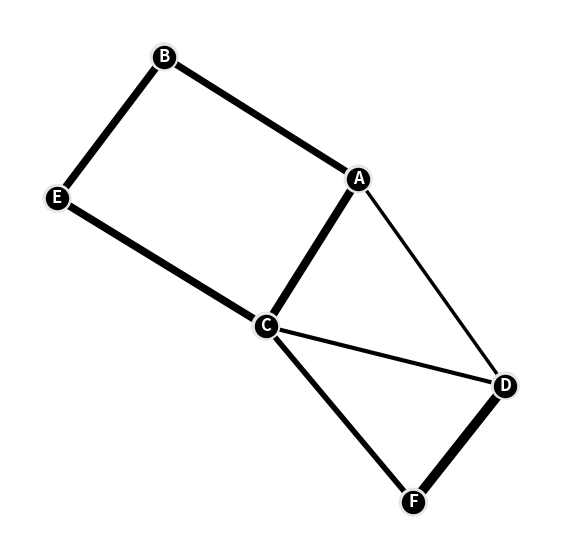

Recreate this plot in Python. (Note: this script raises an exception after producing the figure.)
from matplotlib.animation import FuncAnimation
from matplotlib import animation
import matplotlib.pyplot as plt
import networkx as nx
import random as rd
import time 

class Graph:
    def __init__(self, adjacency_list):
        self.adjacency_list = adjacency_list

    def get_neighbors(self, v):
        return self.adjacency_list[v]

    def h(self, n):
        H = {
            'A': 1,
            'B': 1,
            'C': 1,
            'D': 1,
            'E': 1,
            'F': 1,
        }
        return H[n]

    def a_star_algorithm(self, start_node, stop_node):
        # open_list is a list of nodes which have been visited, but who's neighbors
        # haven't all been inspected, starts off with the start node
        # closed_list is a list of nodes which have been visited
        # and who's neighbors have been inspected
        open_list = set([start_node])
        closed_list = set([])
        # g contains current distances from start_node to all other nodes
        # the default value (if it's not found in the map) is +infinity
        g = {}
        g[start_node] = 0
        # parents contains an adjacency map of all nodes
        parents = {}
        parents[start_node] = start_node
        while len(open_list) > 0:
            n = None
            # find a node with the lowest value of f() - evaluation function
            for v in open_list:
                if n == None or g[v] + self.h(v) < g[n] + self.h(n):
                    n = v;
            if n == None:
                print('Path does not exist!')
                return None
            # if the current node is the stop_node
            # then we begin reconstructin the path from it to the start_node
            if n == stop_node:
                reconst_path = []
                while parents[n] != n:
                    reconst_path.append(n)
                    n = parents[n]
                reconst_path.append(start_node)
                reconst_path.reverse()
                # print('Path found: {}'.format(reconst_path))
                return reconst_path
            # for all neighbors of the current node do
            for (m, weight) in self.get_neighbors(n):
                # if the current node isn't in both open_list and closed_list
                # add it to open_list and note n as it's parent
                if m not in open_list and m not in closed_list:
                    open_list.add(m)
                    parents[m] = n
                    g[m] = g[n] + weight
                # otherwise, check if it's quicker to first visit n, then m
                # and if it is, update parent data and g data
                # and if the node was in the closed_list, move it to open_list
                else:
                    if g[m] > g[n] + weight:
                        g[m] = g[n] + weight
                        parents[m] = n
                        if m in closed_list:
                            closed_list.remove(m)
                            open_list.add(m)
            # remove n from the open_list, and add it to closed_list
            # because all of his neighbors were inspected
            open_list.remove(n)
            closed_list.add(n)

        print('Path does not exist!')
        return None

#ANIMATE FUNCTIONS

def state_to_color():
    return [1,0.5,0.5] #visiting

def update(t, n, nodes, order, visited,G,pos,weights):
    nc = [[0.9,0.9,0.9]]*n
    for i in range(n) : 
        for node in G: 
            if (order[t] == node ) :
                nc[list(G.nodes).index(node)] = state_to_color()
                visited[list(G.nodes).index(node)] = True
                if t  != len(order) - 1: 
                    G[node][order[t+1]]['weight']+=50
                    if t != 0:
                        draw(G,pos,weights)
            elif visited[i]:
                nc[i] = state_to_color()
                print(node+' - '+str(G[node]))
                print(t)
                print(len(order))
                print('\n')
    nodes.set_color(nc)
    return nodes

def createVisualGraph(graph) :
    G = nx.Graph()
    adjacency_list = graph.adjacency_list
    G.add_nodes_from(list(adjacency_list.keys()))
    for node,edges in adjacency_list.items():
        for edge in edges: 
            G.add_edge(node,edge[0],weight=edge[1])
    return G

def draw(G,pos,weights) :
    nx.draw(G,pos,with_labels=True, font_weight='bold',font_color="white",width=weights, node_color='black', node_size=250)
    labels = nx.get_edge_attributes(G,'weight')
    nx.draw_networkx_edge_labels(G,pos,edge_labels=labels,font_size=15,with_labels = True)

def animateGraph (graph,order) :
    visualGraph = createVisualGraph(graph)

    total_nodes = visualGraph.number_of_nodes()
    pos=nx.spring_layout(visualGraph)

    node_color = [[0.9,0.9,0.9]]*total_nodes 
    fig=plt.figure(figsize=(7,7))

    nodes = nx.draw_networkx_nodes(visualGraph,pos,node_color=node_color,node_size=400) 
    weights = list( map( lambda x: x/2 , nx.get_edge_attributes(visualGraph,'weight').values() ) )

    draw(visualGraph,pos,weights)
    visited = [False]*total_nodes

    anim = FuncAnimation(fig, update, fargs = (total_nodes, nodes, order, visited,visualGraph,pos,weights), interval=400,frames=len(order),repeat=False)
    FFwriter = animation.FFMpegWriter()
    anim.save('../star'+str(rd.randint(1,50))+'.mp4', writer=FFwriter,dpi=300)
    plt.close()

#ALGORITHM FUNCTIONS

def randomEvent (graph) :
    adj_list = graph.adjacency_list
    
    nodes = list(adj_list.keys())
    randomNode = rd.choice(nodes)
    obstruccion = rd.randint(50,100)
    randomEdge = rd.randint(0, len(graph.adjacency_list[randomNode]) - 1)
    
    edgeNode,value = graph.adjacency_list[randomNode][randomEdge]
    graph.adjacency_list[randomNode][randomEdge] = (edgeNode,obstruccion)
    for edge in graph.adjacency_list[edgeNode]:
        if (edge[0] == randomNode):
            graph.adjacency_list[edgeNode][graph.adjacency_list[edgeNode].index(edge)] = (randomNode,obstruccion)
    return [randomNode,edgeNode]


def realTime (graph,start_node,final_node) :
    order = graph.a_star_algorithm(start_node,final_node)
    previousOrder = []
    animateGraph(graph,order)
    affectedNodes = randomEvent(graph)
    print('ANTIGUO ORDEN = '+' '.join(order))
    print('NODO Y ARCO AFECTADO = '+affectedNodes[0]+ ' - ' + affectedNodes[1])
    for i in range(len(order)):
        if i < len(order)-1 :
            if (order[i+1] == affectedNodes[0] and affectedNodes[1] in order) or (order[i] == affectedNodes[0] and affectedNodes[1] in order):
                previousOrder = order
                order = graph.a_star_algorithm(order[i],final_node)
                print('NUEVO ORDEN'+' = '+' '.join(previousOrder[0:i]) + ' ' +  ' '.join(order))
    if len(previousOrder) == 0: 
        print('NO HUBO CAMBIOS EN LA RUTA')

def compareGraphs(g1,g2):
    for node,edges in g1.adjacency_list.items():
        for i in range(len(edges)):
            if g1.adjacency_list[node][i] != g2.adjacency_list[node][i]:
                return False
    return True

# VARIABLES

adjac_list = {
    'A': [('B', 10), ('C', 12), ('D', 5)],
    'B': [('A', 10), ('E',11)],
    'C': [('A', 12), ('D', 6),('E', 11),('F',8)],
    'D': [('A',5), ('C',6),('F',14)],
    'E': [('B',11), ('C',11)],
    'F': [('C',8), ('D',14)]
}

graph = Graph(adjac_list)
start_node = 'B'
final_node = 'F'

realTime(graph,start_node,final_node)

# time.sleep(5)
# animateGraph(graph,start_node,final_node)
